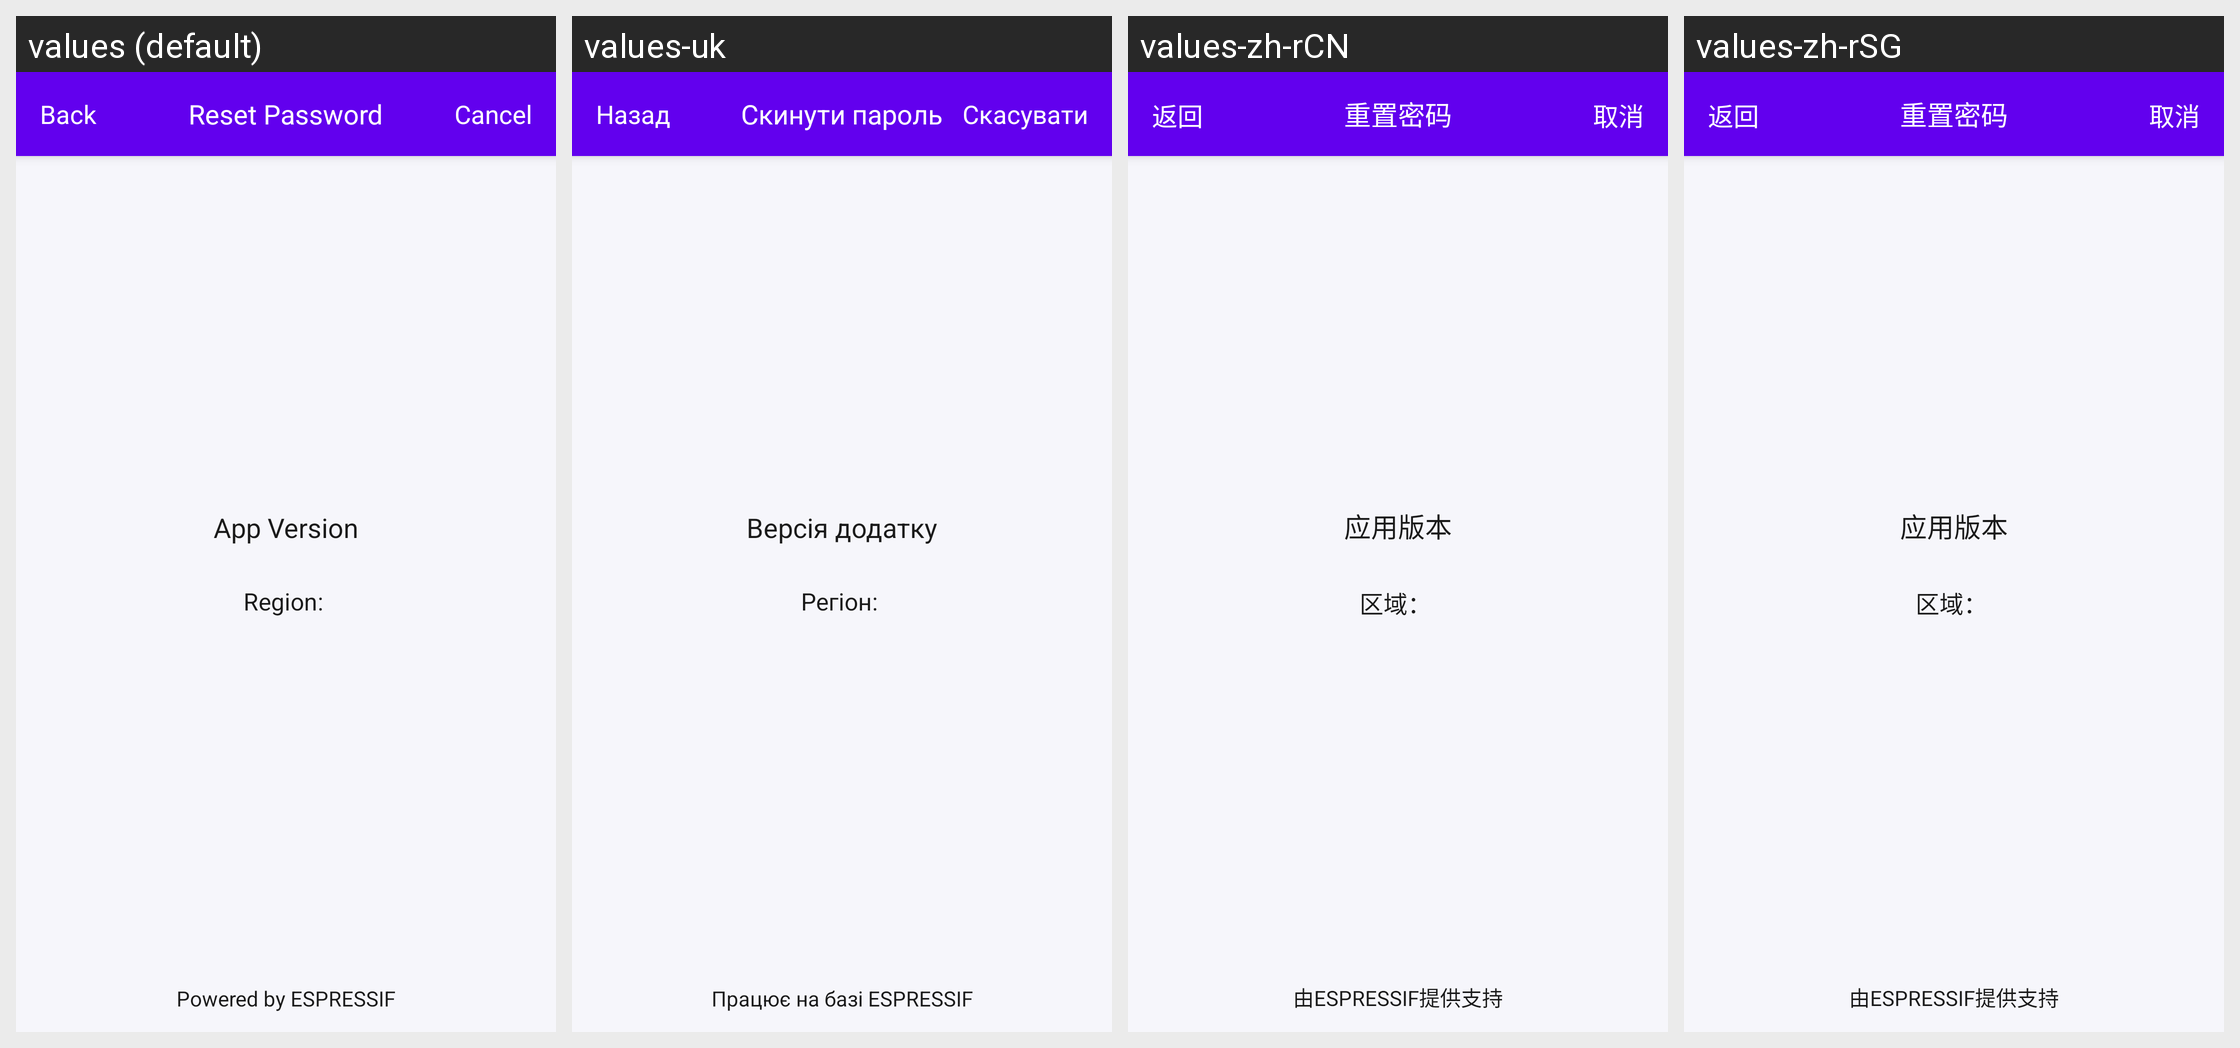

Translations of the strings shown on this Android screen, per locale in the grid:
Android screen res/layout/activity_about.xml rendered under 4 locales, left to right: values (default), values-uk, values-zh-rCN, values-zh-rSG. Device: Nexus 5 (rendered at 1080×1920; each locale shown at half size, 540×960, under a caption strip naming it); theme AppTheme.
Strings drawn on this screen, with the default value and each locale's value (text and hints the layout hard-codes, and strings that could not be matched under every locale, appear in the picture but are not listed):

app_version
  values: App Version
  values-uk: Версія додатку
  values-zh-rCN: 应用版本
  values-zh-rSG: 应用版本

app_region
  values: Region:
  values-uk: Регіон:
  values-zh-rCN: 区域：
  values-zh-rSG: 区域：

powered_by_esp
  values: Powered by ESPRESSIF
  values-uk: Працює на базі ESPRESSIF
  values-zh-rCN: 由ESPRESSIF提供支持
  values-zh-rSG: 由ESPRESSIF提供支持

btn_reset_password
  values: Reset Password
  values-uk: Скинути пароль
  values-zh-rCN: 重置密码
  values-zh-rSG: 重置密码

btn_back
  values: Back
  values-uk: Назад
  values-zh-rCN: 返回
  values-zh-rSG: 返回

btn_cancel
  values: Cancel
  values-uk: Скасувати
  values-zh-rCN: 取消
  values-zh-rSG: 取消
